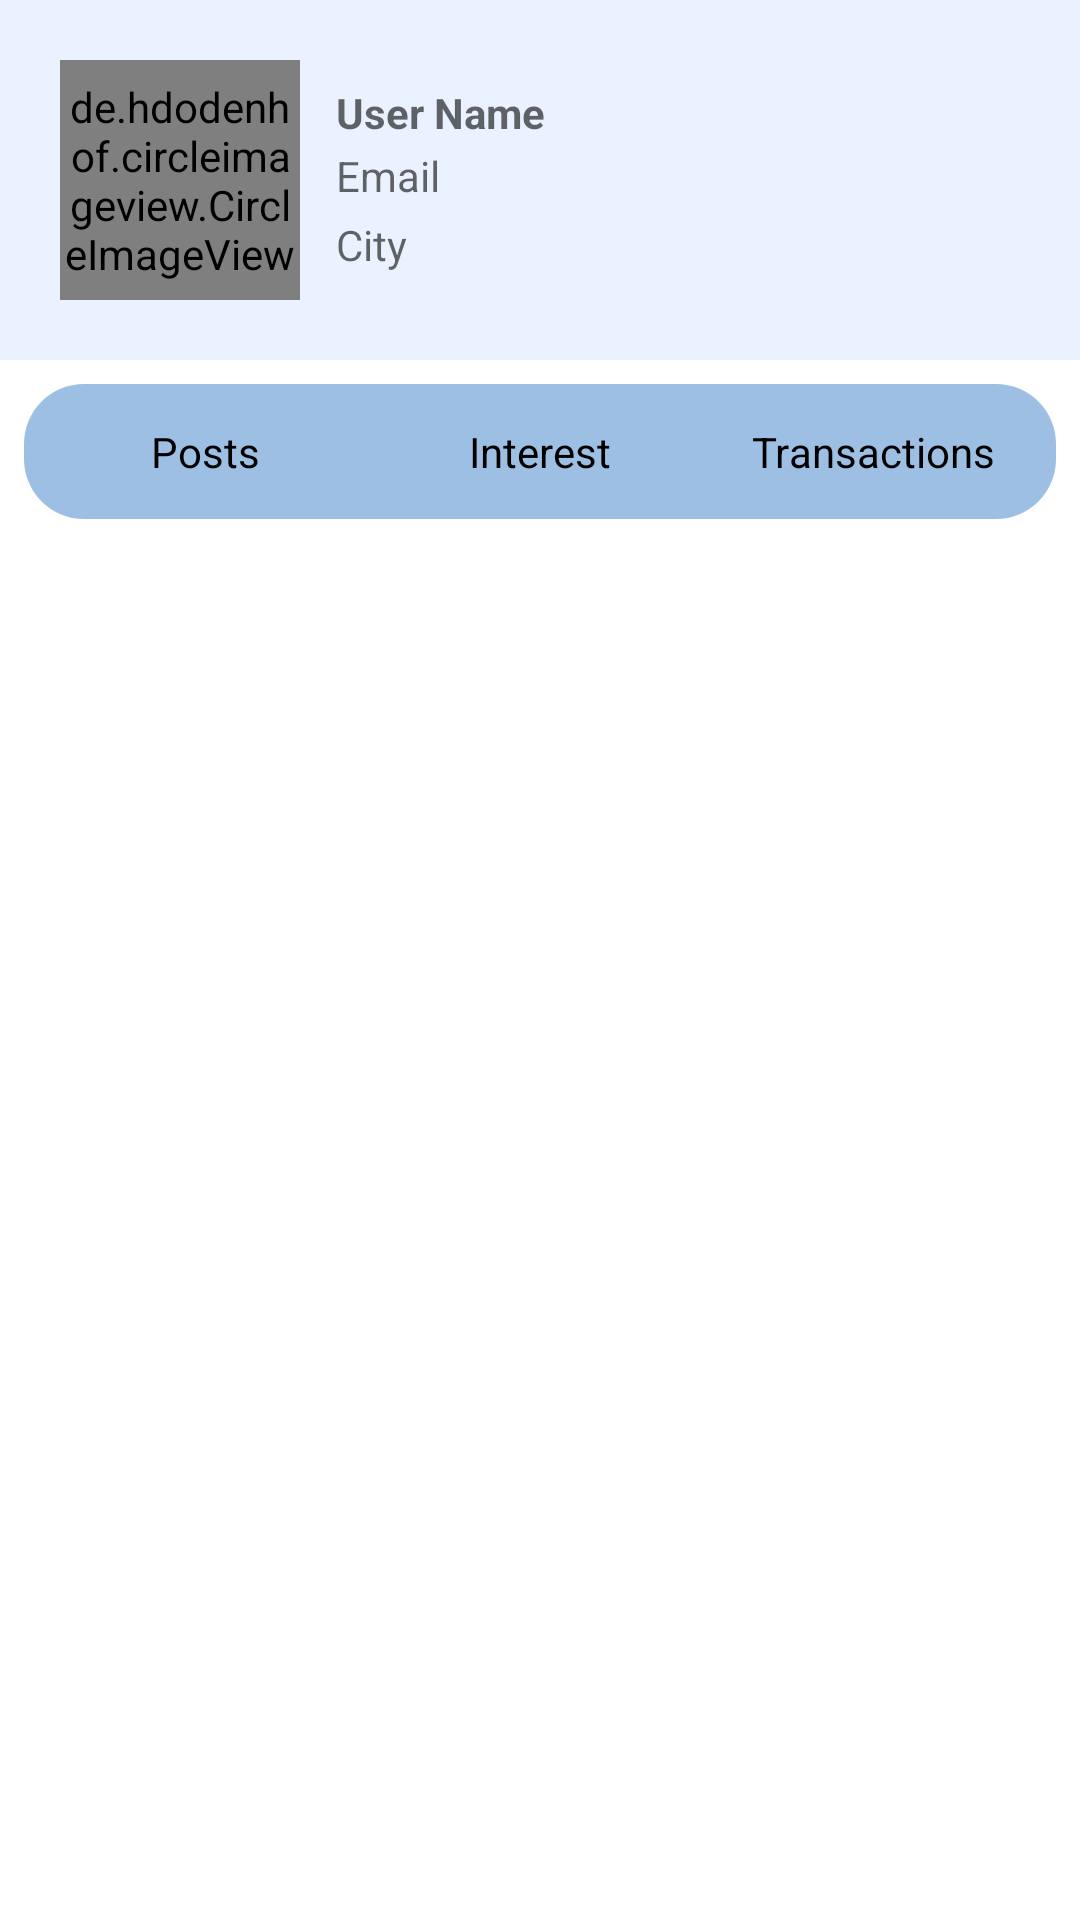

Android layout source for this screen:
<!-- AndroidManifest.xml: application theme Theme.MyApplication -->
<!-- res/layout/fragment_profile.xml -->
<?xml version="1.0" encoding="utf-8"?>
<LinearLayout xmlns:android="http://schemas.android.com/apk/res/android"
    xmlns:tools="http://schemas.android.com/tools"
    android:layout_width="match_parent"
    android:layout_height="match_parent"
    android:orientation="vertical"
    tools:context=".fragment.ProfileFragment">

    <LinearLayout
        android:layout_width="match_parent"
        android:layout_height="wrap_content"
        android:orientation="horizontal"
        android:padding="20dp"
        android:background="#EAF2FF">
        <de.hdodenhof.circleimageview.CircleImageView
            android:id="@+id/iv_user_profile"
            android:layout_width="80dp"
            android:layout_height="80dp"
            android:layout_gravity="center"
            android:src="@drawable/baseline_account_circle_24"
            android:layout_marginEnd="12dp"/>

        <LinearLayout
            android:layout_width="wrap_content"
            android:layout_height="match_parent"
            android:orientation="vertical"
            android:layout_gravity="center"
            android:paddingVertical="8dp"
            android:layout_weight="1">
            <TextView
                android:id="@+id/tv_username"
                android:layout_width="wrap_content"
                android:layout_height="wrap_content"
                android:gravity="center_vertical"
                android:textStyle="bold"
                android:hint="User Name"
                android:textColor="@color/black"/>
            <TextView
                android:id="@+id/tv_email"
                android:layout_width="wrap_content"
                android:layout_height="wrap_content"
                android:gravity="center_vertical"
                android:hint="Email"
                android:layout_marginVertical="2dp" />
            <TextView
                android:id="@+id/tv_city"
                android:layout_width="wrap_content"
                android:layout_height="wrap_content"
                android:gravity="center_vertical"
                android:hint="City"
                android:layout_marginVertical="2dp"/>
        </LinearLayout>
        <ImageView
            android:id="@+id/popup_menu"
            android:layout_width="wrap_content"
            android:layout_height="wrap_content"
            android:src="@drawable/baseline_dehaze_24"/>

    </LinearLayout>
    <LinearLayout
        android:layout_width="match_parent"
        android:layout_height="wrap_content"
        android:layout_margin="8dp"
        android:background="@drawable/bg_button_click">
        <LinearLayout
            android:id="@+id/bottomNavBar"
            android:layout_width="match_parent"
            android:layout_height="wrap_content"
            android:orientation="horizontal"
            android:layout_margin="5dp">

            <LinearLayout
                android:id="@+id/layout_posts"
                android:layout_width="0dp"
                android:layout_height="wrap_content"
                android:layout_weight="1"
                android:orientation="vertical"
                android:layout_gravity="center"
                android:padding="8dp"
                >

                <TextView
                    android:id="@+id/tv_posts"
                    android:layout_width="wrap_content"
                    android:layout_height="wrap_content"
                    android:text="Posts"
                    android:layout_gravity="center"
                    android:textColor="@color/black"/>

            </LinearLayout>
            <LinearLayout
                android:id="@+id/layout_interests"
                android:layout_width="0dp"
                android:layout_height="wrap_content"
                android:layout_weight="1"
                android:padding="8dp"
                android:layout_gravity="center"
                android:orientation="vertical"
                >

                <TextView
                    android:id="@+id/tv_interest"
                    android:layout_width="wrap_content"
                    android:layout_height="wrap_content"
                    android:text="Interest"
                    android:layout_gravity="center"
                    android:textColor="@color/black"/>

            </LinearLayout>
            <LinearLayout
                android:id="@+id/layout_transactions"
                android:layout_width="0dp"
                android:layout_height="wrap_content"
                android:layout_weight="1"
                android:orientation="vertical"
                android:padding="8dp"
                >
                <TextView
                    android:id="@+id/tv_transactions"
                    android:layout_width="wrap_content"
                    android:layout_height="wrap_content"
                    android:text="Transactions"
                    android:layout_gravity="center"
                    android:textColor="@color/black"/>
            </LinearLayout>


        </LinearLayout>
    </LinearLayout>
    <FrameLayout
        android:id="@+id/fragment_container"
        android:layout_width="match_parent"
        android:layout_height="match_parent" />

</LinearLayout>
<!-- resources referenced by this layout -->
<resources>
  <color name="black">#FF000000</color>
  <!-- drawable bg_button_click (drawable) -->
  <?xml version="1.0" encoding="utf-8"?>
  <shape xmlns:android="http://schemas.android.com/apk/res/android">
      <solid android:color="#9DBFE3" />
      <corners android:radius="20dp" />
  </shape>
  <style name="Theme.MyApplication" parent="Theme.MaterialComponents.Light.NoActionBar">
          <item name="colorPrimary">@color/primary</item>
          <item name="colorPrimaryVariant">#757677</item>
          <item name="android:statusBarColor">?attr/colorPrimaryVariant</item>
      </style>
  <color name="primary">#195FBA</color>
</resources>
